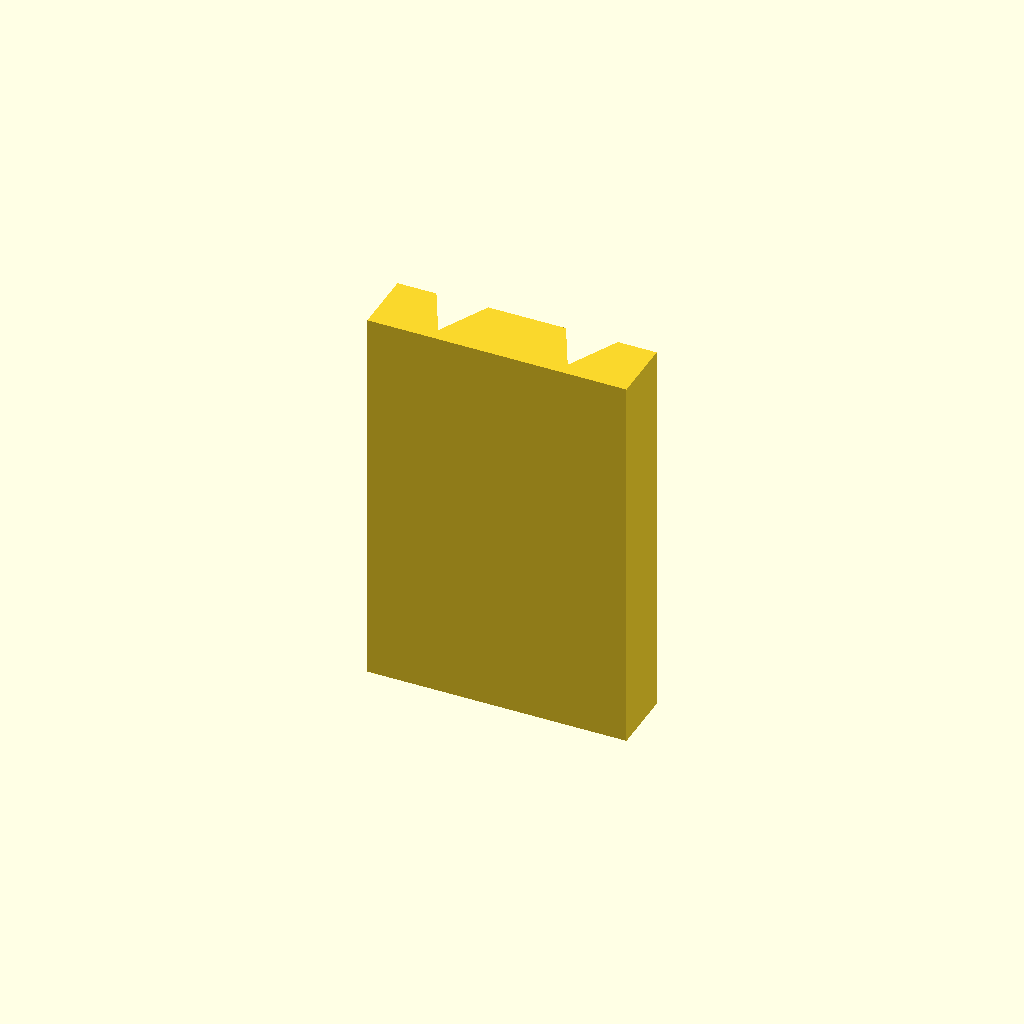
Cell 1 — every parameter at its default value.
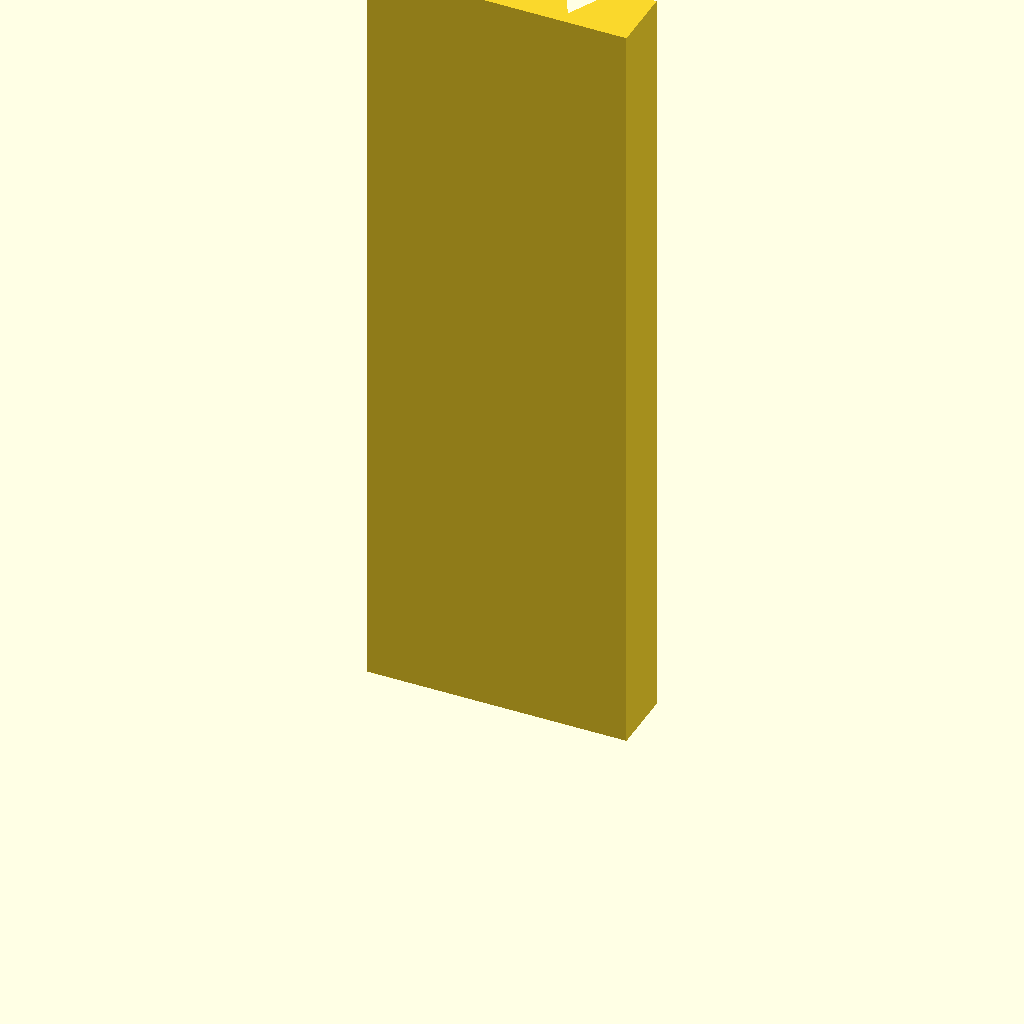
Cell 2 — plate_t set to 120, the other parameters unchanged.
All cells are drawn from one camera (rotation 55°, 0°, 25°, orthographic, colour scheme Cornfield), so only the parameter changes between them.
The OpenSCAD source (optional_data/data/sketch2/vguides/part_0192.scad):
$fn = 32;

// ----------------------------------------------------------------------
// V guide rail: doublev, 40 mm wide
// ----------------------------------------------------------------------

// --- parameters (mm) ---
rail_w = 40;              // rail width, X
base_t = 10;              // base plate thickness
v_depth = 8;              // V feature depth / height
v_half_w = 8;             // half width of the V at the base face
plate_t = 60;             // rail length, Z (the extrusion height)
groove_off = 10;          // offset of each groove from the centreline

centre_x = rail_w / 2;  // rail centreline
groove_a = centre_x - groove_off;  // axis of the first groove
groove_b = centre_x + groove_off;  // axis of the second groove

profile = [[0, 0], [40, 0], [40, 10], [34, 10], [30, 2], [26, 10], [14, 10], [10, 2], [6, 10], [0, 10]];  // primary outline, 10 points, counter clockwise

// --- the one profile operation ---
linear_extrude(height = plate_t) polygon(points = profile);
Parameter table extracted from the source (name, type, default, range or options):
rail_w: number, default 40
base_t: number, default 10
v_depth: number, default 8
v_half_w: number, default 8
plate_t: number, default 60
groove_off: number, default 10
